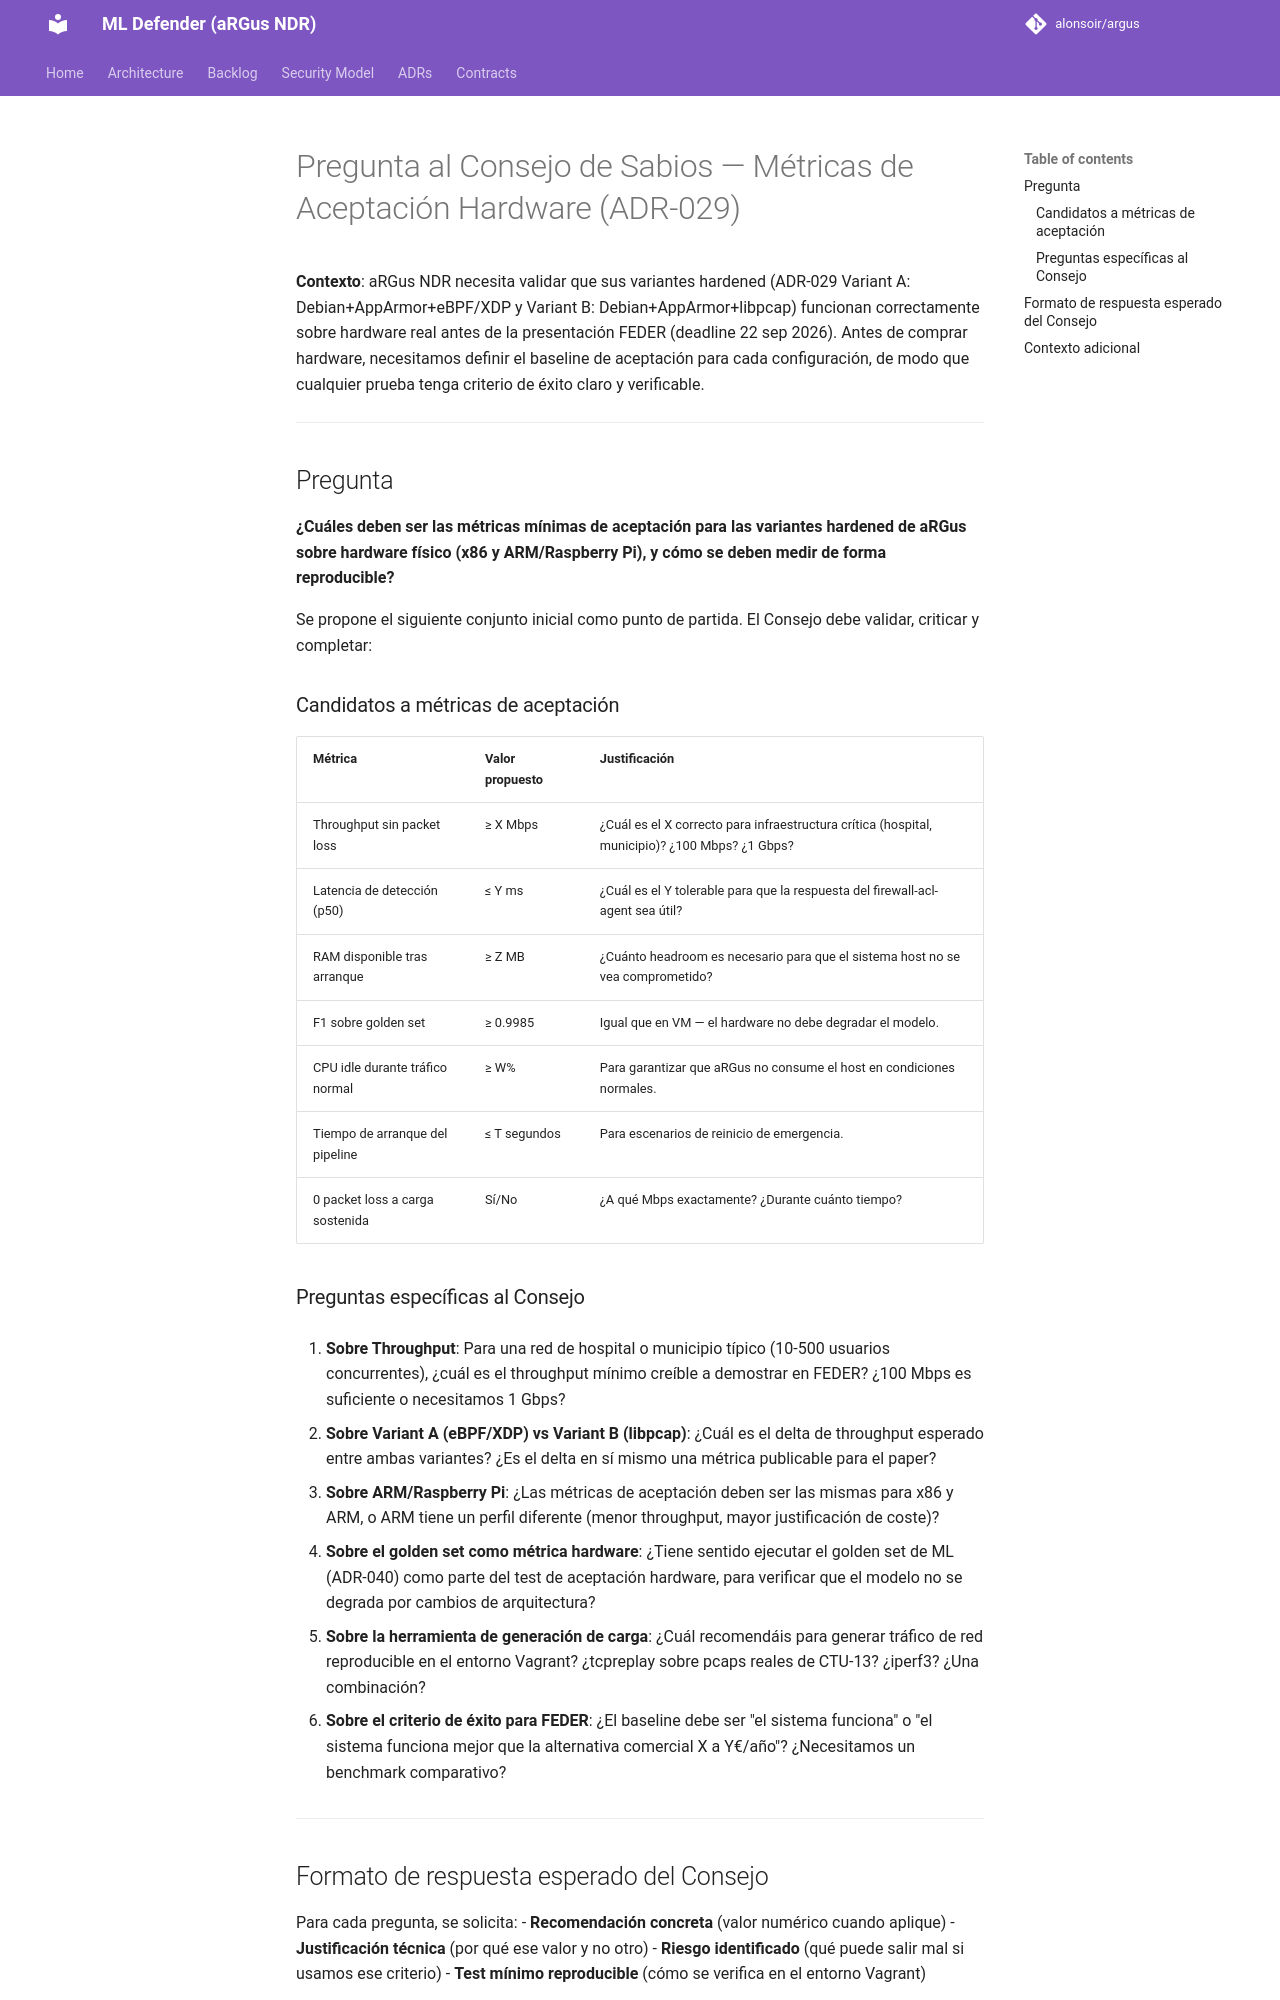

repository: alonsoir/argus · page: council/Pregunta al Consejo de Sabios — Métricas de Aceptación Hardware (ADR-041)/index.html · generator: mkdocs

# Pregunta al Consejo de Sabios — Métricas de Aceptación Hardware (ADR-029)

**Contexto**: aRGus NDR necesita validar que sus variantes hardened (ADR-029 Variant A: Debian+AppArmor+eBPF/XDP y Variant B: Debian+AppArmor+libpcap) funcionan correctamente sobre hardware real antes de la presentación FEDER (deadline 22 sep 2026). Antes de comprar hardware, necesitamos definir el baseline de aceptación para cada configuración, de modo que cualquier prueba tenga criterio de éxito claro y verificable.

---

## Pregunta

**¿Cuáles deben ser las métricas mínimas de aceptación para las variantes hardened de aRGus sobre hardware físico (x86 y ARM/Raspberry Pi), y cómo se deben medir de forma reproducible?**

Se propone el siguiente conjunto inicial como punto de partida. El Consejo debe validar, criticar y completar:

### Candidatos a métricas de aceptación

| Métrica | Valor propuesto | Justificación |
|---|---|---|
| Throughput sin packet loss | ≥ X Mbps | ¿Cuál es el X correcto para infraestructura crítica (hospital, municipio)? ¿100 Mbps? ¿1 Gbps? |
| Latencia de detección (p50) | ≤ Y ms | ¿Cuál es el Y tolerable para que la respuesta del firewall-acl-agent sea útil? |
| RAM disponible tras arranque | ≥ Z MB | ¿Cuánto headroom es necesario para que el sistema host no se vea comprometido? |
| F1 sobre golden set | ≥ 0.9985 | Igual que en VM — el hardware no debe degradar el modelo. |
| CPU idle durante tráfico normal | ≥ W% | Para garantizar que aRGus no consume el host en condiciones normales. |
| Tiempo de arranque del pipeline | ≤ T segundos | Para escenarios de reinicio de emergencia. |
| 0 packet loss a carga sostenida | Sí/No | ¿A qué Mbps exactamente? ¿Durante cuánto tiempo? |

### Preguntas específicas al Consejo

1. **Sobre Throughput**: Para una red de hospital o municipio típico (10-500 usuarios concurrentes), ¿cuál es el throughput mínimo creíble a demostrar en FEDER? ¿100 Mbps es suficiente o necesitamos 1 Gbps?

2. **Sobre Variant A (eBPF/XDP) vs Variant B (libpcap)**: ¿Cuál es el delta de throughput esperado entre ambas variantes? ¿Es el delta en sí mismo una métrica publicable para el paper?

3. **Sobre ARM/Raspberry Pi**: ¿Las métricas de aceptación deben ser las mismas para x86 y ARM, o ARM tiene un perfil diferente (menor throughput, mayor justificación de coste)?

4. **Sobre el golden set como métrica hardware**: ¿Tiene sentido ejecutar el golden set de ML (ADR-040) como parte del test de aceptación hardware, para verificar que el modelo no se degrada por cambios de arquitectura?

5. **Sobre la herramienta de generación de carga**: ¿Cuál recomendáis para generar tráfico de red reproducible en el entorno Vagrant? ¿tcpreplay sobre pcaps reales de CTU-13? ¿iperf3? ¿Una combinación?

6. **Sobre el criterio de éxito para FEDER**: ¿El baseline debe ser "el sistema funciona" o "el sistema funciona mejor que la alternativa comercial X a Y€/año"? ¿Necesitamos un benchmark comparativo?

---
